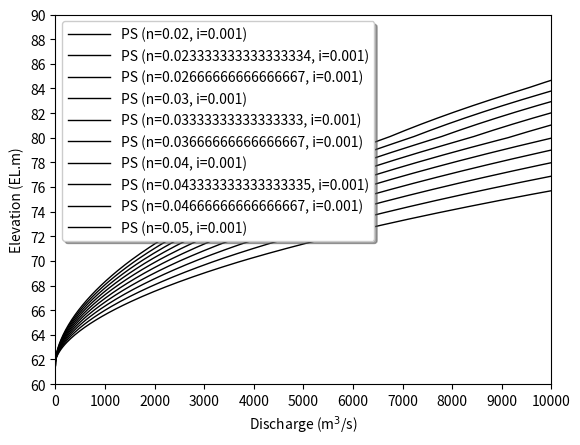
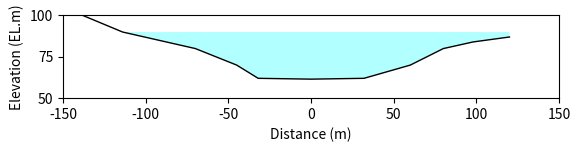

The matplotlib source for these figures, in order:
import numpy as np
from math import *
import sys
import matplotlib.pyplot as plt

def INTERSEC(x1,y1,x2,y2,el):
    xx=1.0e10
    if 0.0<abs(y2-y1):
        a=(y2-y1)/(x2-x1)
        b=(x2*y1-x1*y2)/(x2-x1)
        xx=(el-b)/a
    return xx

data_sect='''-138 100
-114 90
-70 80
-45 70
-32 62
0 61.5
32 62
60 70
80 80
98 84
120 87'''

def Manning_Q(nManning,slope,data='',x:np.ndarray=None,y:np.ndarray=None):
    if data!='':
        x=[]
        y=[]
        for curline in data.splitlines():
            values=curline.split(' ')
            x.append(float(values[0]))
            y.append(float(values[1]))        
        x=np.asarray(x)
        y=np.asarray(y)

    nn=len(x)

    ymin=min(y)
    ymax=max(y)
    dy=.1 #(ymax-ymin)/100
    yy=np.arange(ymin,ymax+dy,dy)
    
    nb=len(yy)
    q=np.zeros(nb)
    a=np.zeros(nb)
    s=np.zeros(nb)
    wsw=np.zeros(nb)
    r=np.zeros(nb)
    h=np.zeros(nb)
    
    k=0
    for k in range(nb):
        xxl=0.0
        xxr=0.0
        for i in range(0,nn-1):
            x1=x[i]
            y1=y[i]
            x2=x[i+1]
            y2=y[i+1]
            xx=INTERSEC(x1,y1,x2,y2,yy[k])
            dS=0.0
            dA=0.0
            if y1<yy[k] and y2<yy[k]:
                dS=sqrt((x2-x1)**2+(y2-y1)**2)
                dA=0.5*(2.0*yy[k]-y1-y2)*(x2-x1)
            if x1<=xx and xx<=x2:
                if y2<=yy[k] and yy[k]<=y1:
                    dS=sqrt((x2-xx)**2+(y2-yy[k])**2)
                    dA=0.5*(x2-xx)*(yy[k]-y2)
                    xxl=xx
                if y1<=yy[k] and yy[k]<=y2:
                    dS=sqrt((xx-x1)**2+(yy[k]-y1)**2)
                    dA=0.5*(xx-x1)*(yy[k]-y1)
                    xxr=xx
            s[k]+=dS
            a[k]+=dA
        if 0.0<s[k]:
            r[k]=a[k]/s[k]
            v=1.0/nManning*r[k]**(2/3)*sqrt(slope)
            q[k]=a[k]*v

        h[k]=yy[k]-ymin
        wsw[k]=xxr-xxl
        k+=1

    return q,yy

def plot_rel(q,el,n,i):
    qmin=0.0;qmax=10000.0;dq=1000
    emin=60.0;emax=90.0;de=2.0
    # Plot
    #fig=plt.figure()
    plt.plot(q,el,color='black',lw=1.0,label='PS (n='+str(n)+', i='+str(i)+')')
    plt.xlabel('Discharge (m$^3$/s)')
    plt.ylabel('Elevation (EL.m)')
    plt.xlim(qmin,qmax)
    plt.ylim(emin,emax)
    plt.xticks(np.arange(qmin,qmax+dq,dq))
    plt.yticks(np.arange(emin,emax+de,de))
    plt.grid()
    plt.legend(shadow=True,loc='upper left',handlelength=3)
    #plt.savefig(fnameF,dpi=200,, bbox_inches="tight", pad_inches=0.2)
    #plt.show()

def plot_sect(x,y,fwl):
    # plot
    xmin=-150
    xmax=150.0
    ymin=50.0
    ymax=100
    fig = plt.figure()
    ax=fig.add_subplot(111)
    ax.plot(x,y,color='black',lw=1.0,label='ground surface')
    ax.fill_between(x,y,fwl,where=y<=fwl,facecolor='cyan',alpha=0.3,interpolate=True)
    #ax.set_title(strt)
    ax.set_xlabel('Distance (m)')
    ax.set_ylabel('Elevation (EL.m)')
    ax.set_xlim(xmin,xmax)
    ax.set_ylim(ymin,ymax)
    aspect=1.0*(ymax-ymin)/(xmax-xmin)*(ax.get_xlim()[1] - ax.get_xlim()[0]) / (ax.get_ylim()[1] - ax.get_ylim()[0])
    ax.set_aspect(aspect)
    #plt.savefig(fnameF,dpi=200,, bbox_inches="tight", pad_inches=0.2)
    #plt.show()

if __name__=='__main__':
    x=[]
    y=[]
    for curline in data_sect.splitlines():
        values=curline.split(' ')
        x.append(float(values[0]))
        y.append(float(values[1]))        
    x=np.asarray(x)
    y=np.asarray(y)

    nManning=np.linspace(.02,.05,num=10)
    slope=.001

    fig=plt.figure()
    for n in nManning:
        q,yy=Manning_Q(n,slope,x=x,y=y)
        plot_rel(q,yy,n,slope)
    plot_sect(x,y,90)
    plt.show()
    a=1
